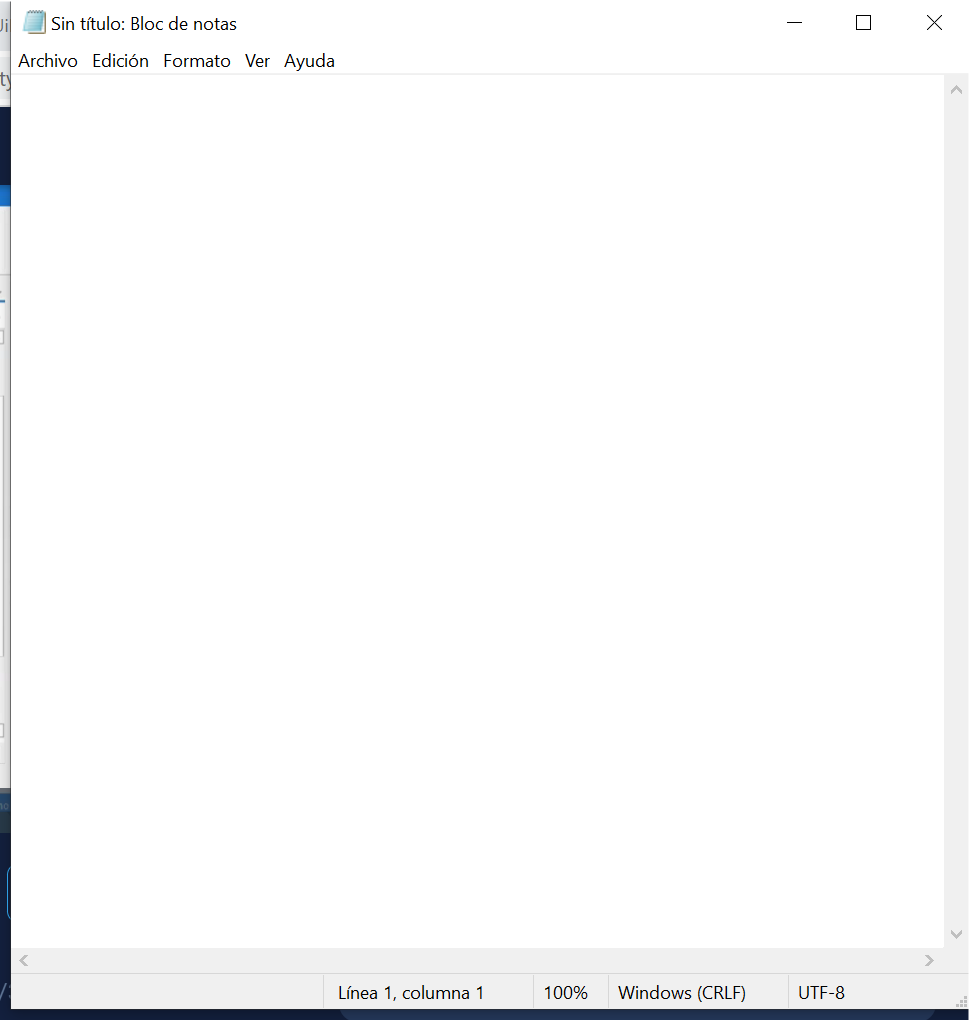
Task: Este proceso contiene todas las clases vistas en el curso de RPA.
Workflow: EscribirTextoEnNotePad

Step 1: Utilizar Aplicación: Sin título: Bloc de notas on the element in window 'Sin título: Bloc de notas' (notepad.exe)
